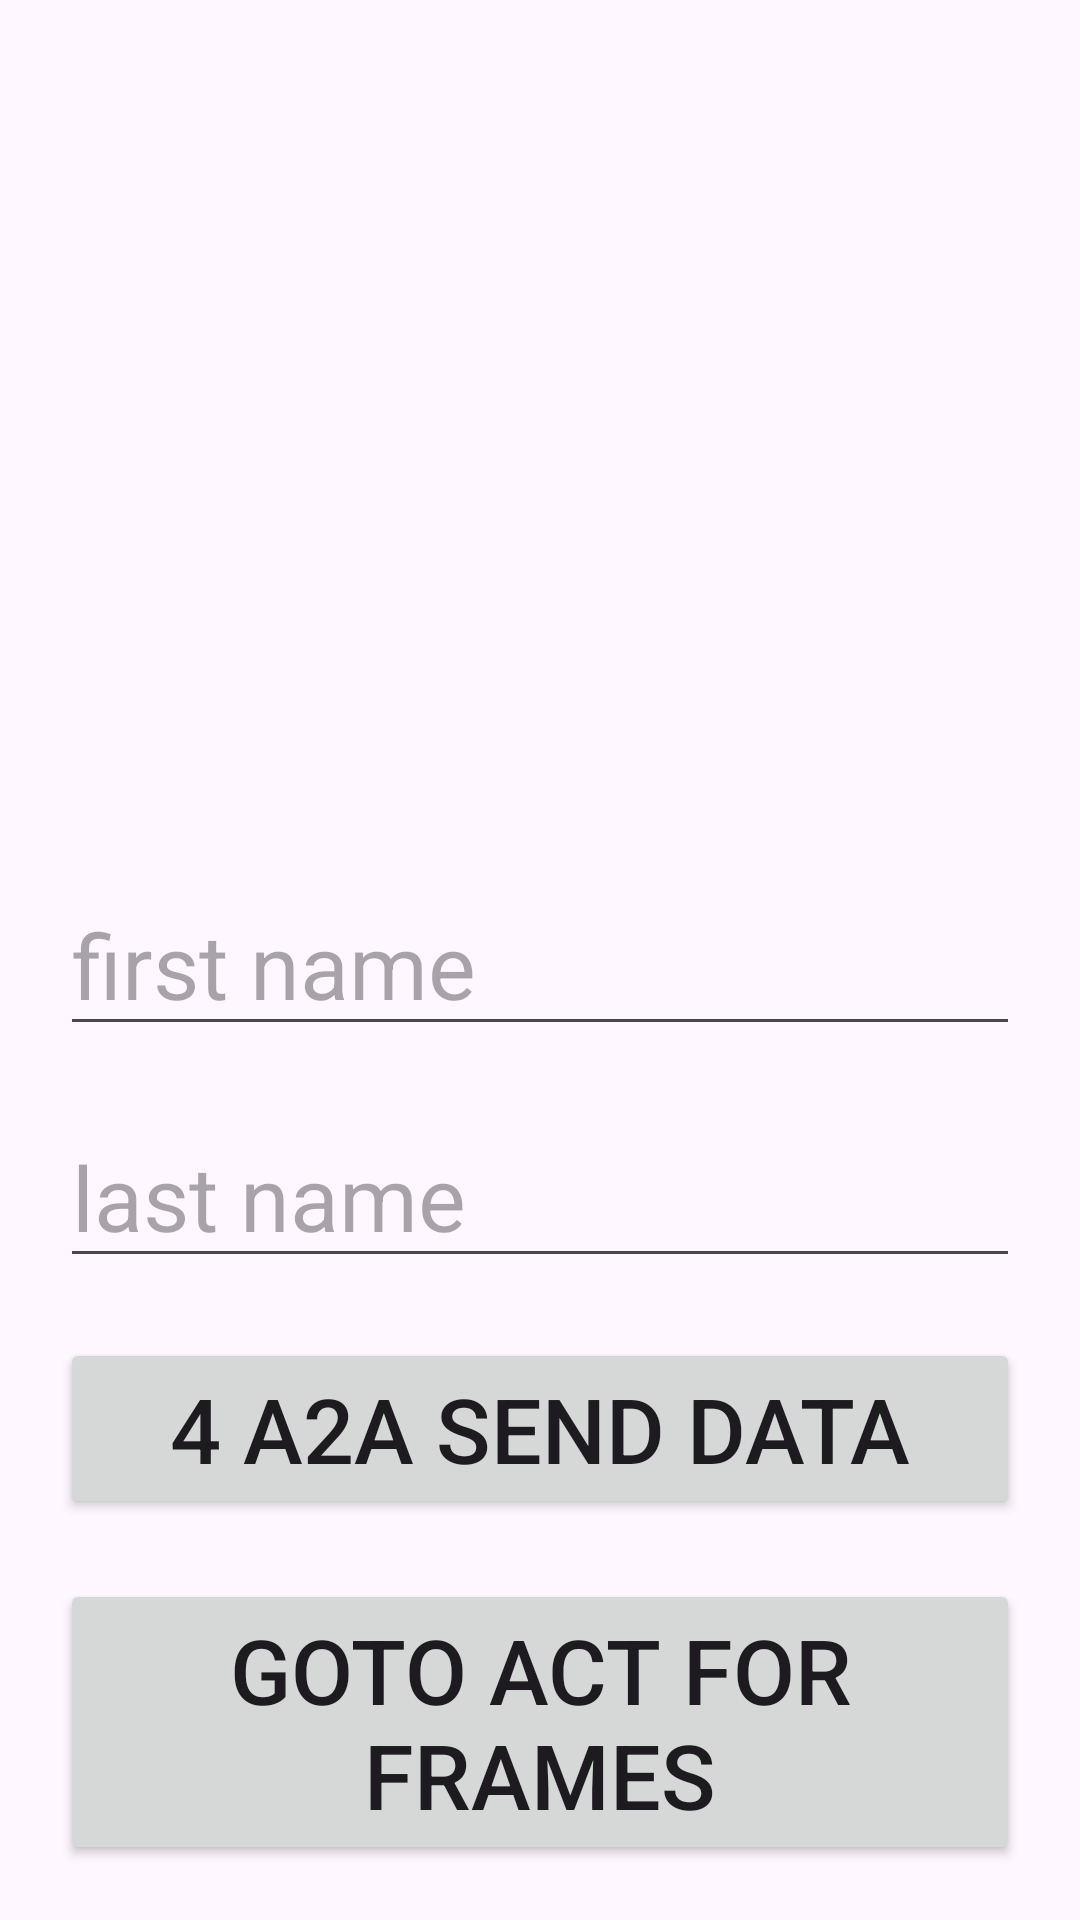

Write the Android layout XML for this screen, with the resource values it uses.
<!-- AndroidManifest.xml: application theme Theme.A2Akt -->
<!-- res/layout/activity_main.xml -->
<?xml version="1.0" encoding="utf-8"?>
<androidx.constraintlayout.widget.ConstraintLayout xmlns:android="http://schemas.android.com/apk/res/android"
    xmlns:app="http://schemas.android.com/apk/res-auto"
    xmlns:tools="http://schemas.android.com/tools"
    android:layout_width="match_parent"
    android:layout_height="match_parent"
    tools:context=".MainActivity">

    <EditText
        android:id="@+id/et_fname"
        android:layout_width="match_parent"
        android:layout_height="wrap_content"
        android:hint="first name"
        android:textSize="30sp"
        android:layout_margin="20sp"
        app:layout_constraintTop_toTopOf="parent"
        app:layout_constraintBottom_toBottomOf="parent"
        />
    <EditText
        android:id="@+id/et_lname"
        android:layout_width="match_parent"
        android:layout_height="wrap_content"
        android:hint="last name"
        android:textSize="30sp"
        android:layout_margin="20sp"
        app:layout_constraintTop_toBottomOf="@id/et_fname"
        app:layout_constraintStart_toStartOf="@id/et_fname"
        app:layout_constraintEnd_toEndOf="@id/et_fname"
        />

    <Button
        android:id="@+id/btn_send_main"
        android:layout_width="match_parent"
        android:layout_height="wrap_content"
        android:text="4 A2A send data"
        android:layout_margin="20sp"
        android:textSize="30sp"
        app:layout_constraintStart_toStartOf="@id/et_lname"
        app:layout_constraintEnd_toEndOf="@id/et_lname"
        app:layout_constraintTop_toBottomOf="@id/et_lname"
        />

    <Button
        android:id="@+id/btn_Act_Frame"
        android:layout_width="match_parent"
        android:layout_height="wrap_content"
        android:text="goto act for frames"
        android:layout_margin="20sp"
        android:textSize="30sp"
        app:layout_constraintStart_toStartOf="@id/btn_send_main"
        app:layout_constraintEnd_toEndOf="@id/btn_send_main"
        app:layout_constraintTop_toBottomOf="@id/btn_send_main"

        />

</androidx.constraintlayout.widget.ConstraintLayout>
<!-- resources referenced by this layout -->
<resources>
  <style name="Theme.A2Akt" parent="Base.Theme.A2Akt" />
  <style name="Base.Theme.A2Akt" parent="Theme.Material3.DayNight.NoActionBar">
          
          
      </style>
</resources>
